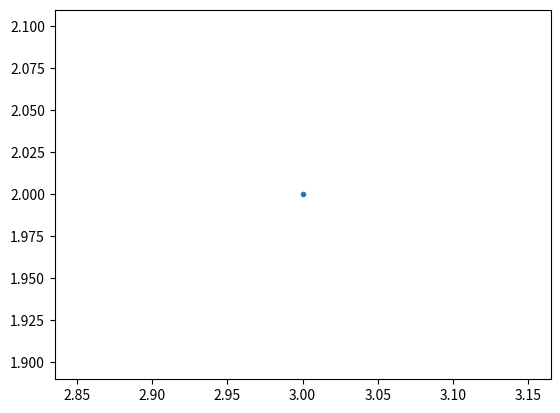
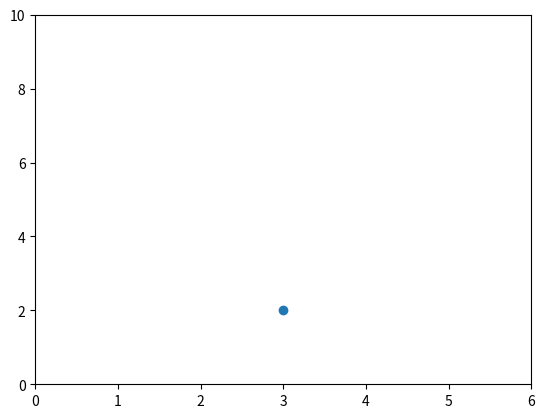
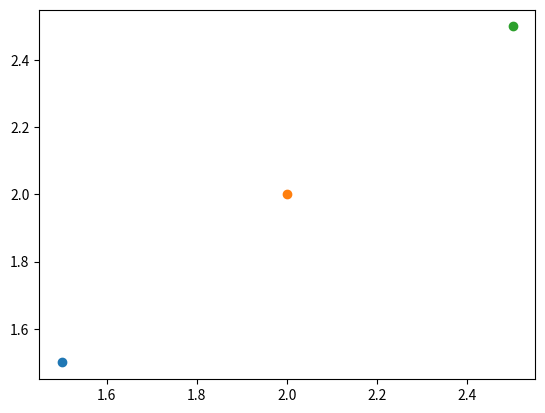
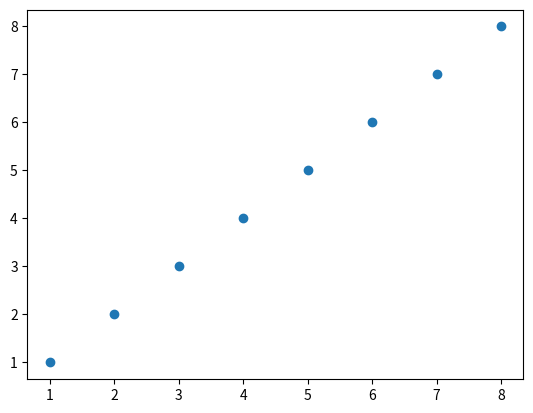
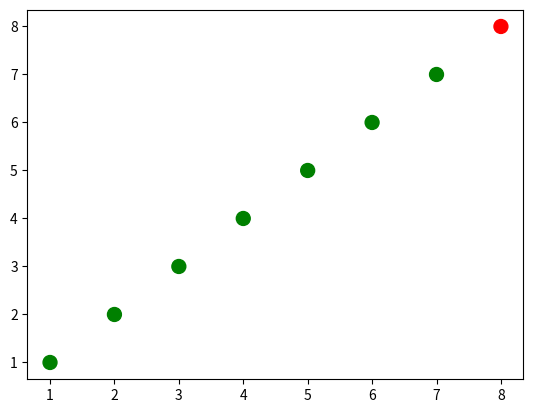
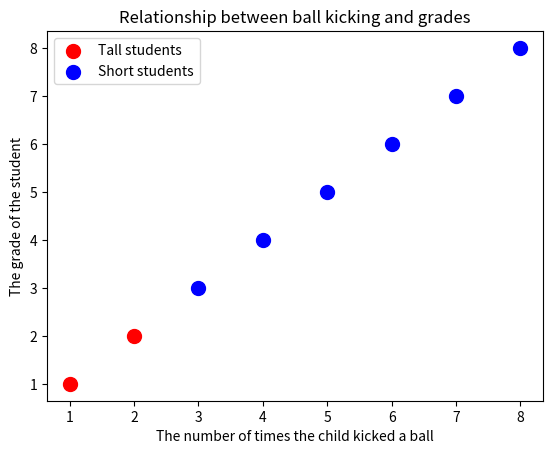
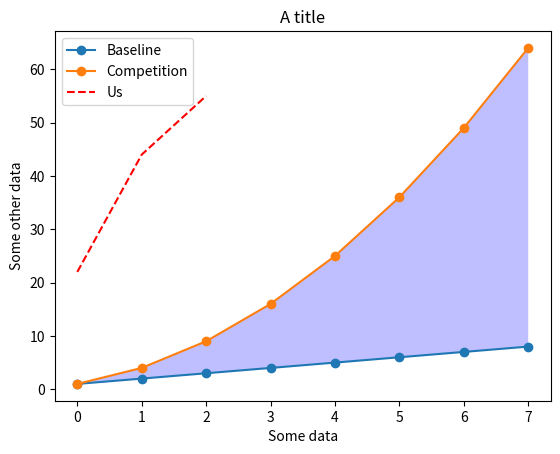
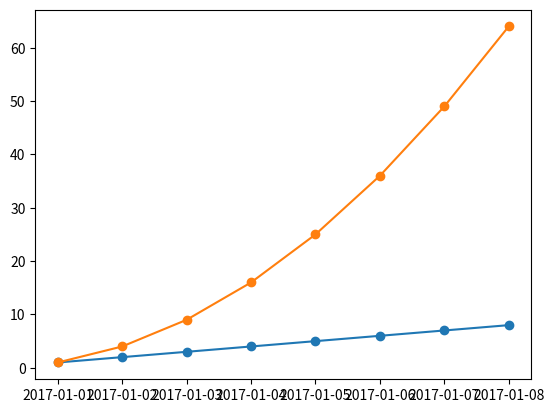

These charts were generated, in order, by the following Python code: (Note: this script raises an exception after producing the figures.)
#%matplotlib notebook

import matplotlib as mpl
mpl.get_backend()

import matplotlib.pyplot as plt
plt.plot(3, 2, '.') #Draws a dot at (3, 2)





# First let's set the backend without using mpl.use() from the scripting layer
from matplotlib.backends.backend_agg import FigureCanvasAgg
from matplotlib.figure import Figure

# create a new figure
fig = Figure()

# associate fig with the backend
canvas = FigureCanvasAgg(fig)

# add a subplot to the fig
ax = fig.add_subplot(111)

# plot the point (3,2)
ax.plot(3, 2, '.')

# save the figure to test.png
# you can see this figure in your Jupyter workspace afterwards by going to
# https://hub.coursera-notebooks.org/
canvas.print_png('test.png')
#%%html
#<img src='test.png' />




# create a new figure
plt.figure()
# plot the point (3,2) using the circle marker
plt.plot(3, 2, 'o')
# get the current axes
ax = plt.gca()
# Set axis properties [xmin, xmax, ymin, ymax]
ax.axis([0,6,0,10])


# create a new figure
plt.figure()
# plot the point (1.5, 1.5) using the circle marker
plt.plot(1.5, 1.5, 'o')
# plot the point (2, 2) using the circle marker
plt.plot(2, 2, 'o')
# plot the point (2.5, 2.5) using the circle marker
plt.plot(2.5, 2.5, 'o')



# get current axes
ax = plt.gca() 
# get all the child objects the axes contains
ax.get_children()



#=========================================Scatterplots=========================================

import numpy as np

x = np.array([1,2,3,4,5,6,7,8])
y = x

plt.figure()
plt.scatter(x, y) # similar to plt.plot(x, y, '.'), but the underlying child objects in the axes are not Line2D




x = np.array([1,2,3,4,5,6,7,8])
y = x
# create a list of colors for each point to have
# ['green', 'green', 'green', 'green', 'green', 'green', 'green', 'red']
colors = ['green']*(len(x)-1)
colors.append('red')
plt.figure()
# plot the point with size (radius) 100 and chosen colors
plt.scatter(x, y, s=100, c=colors)




# convert the two lists into a list of pairwise tuples
zip_generator = zip([1,2,3,4,5], [6,7,8,9,10])
print(list(zip_generator)) # [(1, 6), (2, 7), (3, 8), (4, 9), (5, 10)]
zip_generator = zip([1,2,3,4,5], [6,7,8,9,10])
# The single star * unpacks a collection into positional arguments
print(*zip_generator) # (1, 6) (2, 7) (3, 8) (4, 9) (5, 10)
plt.figure()
plt.scatter(x[:2], y[:2], s=100, c='red', label='Tall students') # plot a data series 'Tall students' in red using the first two elements of x and y
plt.scatter(x[2:], y[2:], s=100, c='blue', label='Short students') # plot a second data series 'Short students' in blue using the last three elements of x and y 
plt.xlabel('The number of times the child kicked a ball') # add a label to the x axis
plt.ylabel('The grade of the student') # add a label to the y axis
plt.title('Relationship between ball kicking and grades') # add a title
plt.legend() # add a legend (uses the labels from plt.scatter)
plt.legend(loc=4, frameon=False, title='Legend') # add the legend to loc=4 (the lower right hand corner), also gets rid of the frame and adds a title

plt.gca().get_children() # get children from current axes (the legend is the second to last item in this list)
legend = plt.gca().get_children()[-2] # get the legend from the current axes
legend.get_children()[0].get_children()[1].get_children()[0].get_children() # you can use get_children to navigate through the child artists

# import the artist class from matplotlib
from matplotlib.artist import Artist

def rec_gc(art, depth=0):
    if isinstance(art, Artist):
        # increase the depth for pretty printing
        print("  " * depth + str(art))
        for child in art.get_children():
            rec_gc(child, depth+2)
# Call this function on the legend artist to see what the legend is made up of
rec_gc(plt.legend())
 
#=========================================Line Plots=========================================

import numpy as np

linear_data = np.array([1,2,3,4,5,6,7,8])
exponential_data = linear_data**2

plt.figure()
plt.plot(linear_data, '-o', exponential_data, '-o') # plot the linear data and the exponential data
plt.plot([22,44,55], '--r') # plot another series with a dashed red line
plt.xlabel('Some data')
plt.ylabel('Some other data')
plt.title('A title')
plt.legend(['Baseline', 'Competition', 'Us']) # add a legend with legend entries (because we didn't have labels when we plotted the data series)
plt.gca().fill_between(range(len(linear_data)),  # fill the area between the linear data and exponential data
                       linear_data, exponential_data, 
                       facecolor='blue', 
                       alpha=0.25)



plt.figure()
observation_dates = np.arange('2017-01-01', '2017-01-09', dtype='datetime64[D]')
plt.plot(observation_dates, linear_data, '-o',  observation_dates, exponential_data, '-o')
plt.figure()
observation_dates = np.arange('2017-01-01', '2017-01-09', dtype='datetime64[D]')
observation_dates = list(map(pd.to_datetime, observation_dates)) # convert the map to a list to get rid of the error
plt.plot(observation_dates, linear_data, '-o',  observation_dates, exponential_data, '-o')
x = plt.gca().xaxis

# rotate the tick labels for the x axis
for item in x.get_ticklabels():
    item.set_rotation(45)
# adjust the subplot so the text doesn't run off the image
plt.subplots_adjust(bottom=0.25)
ax = plt.gca()
ax.set_xlabel('Date')
ax.set_ylabel('Units')
ax.set_title("Exponential ($x^2$) vs. Linear ($x$) performance") # you can add mathematical expressions in any text element


#=========================================Bar Charts=========================================

plt.figure()
xvals = range(len(linear_data))
plt.bar(xvals, linear_data, width = 0.3)

new_xvals = []
# plot another set of bars, adjusting the new xvals to make up for the first set of bars plotted
for item in xvals:
    new_xvals.append(item+0.3)
plt.bar(new_xvals, exponential_data, width = 0.3 ,color='red')

from random import randint
linear_err = [randint(0,15) for x in range(len(linear_data))] 

# This will plot a new set of bars with errorbars using the list of random error values
plt.bar(xvals, linear_data, width = 0.3, yerr=linear_err)




# stacked bar charts are also possible
plt.figure()
xvals = range(len(linear_data))
plt.bar(xvals, linear_data, width = 0.3, color='b')
plt.bar(xvals, exponential_data, width = 0.3, bottom=linear_data, color='r')
#plt.barh(xvals, exponential_data, height = 0.3, left=linear_data, color='r') Move it to the left 




#=========================================Dejunkifying a Plot Exercise=========================================


import matplotlib.pyplot as plt
import numpy as np

plt.figure()

languages =['Python', 'SQL', 'Java', 'C++', 'JavaScript']
pos = np.arange(len(languages))
popularity = [56, 39, 34, 34, 29]

# TODO: change the bar colors to be less bright blue
# TODO: make one bar, the python bar, a contrasting color
plt.bar(pos, popularity, align='center', color=['blue', 'lightslategrey', 'lightslategrey', 'lightslategrey', 'lightslategrey'])

# TODO: remove the Y label since bars are directly labeled
plt.xticks(pos, languages, color="grey")
plt.ylabel('% Popularity', color="grey")
plt.title('Top 5 Languages for Math & Data \nby % popularity on Stack Overflow', color="grey")

#TODO: remove all the ticks (both axes), and tick labels on the Y axis
plt.tick_params(bottom='off', left='off', labelleft='off')

# remove the frame of the chart
ax = plt.gca()
ax.spines['right'].set_visible(False)
ax.spines['top'].set_visible(False)
ax.spines['left'].set_visible(False)
ax.spines['bottom'].set_visible(False)
    
# direct label each bar with Y axis values
for bar in bars:
    plt.gca().text(bar.get_x() + bar.get_width()/2, bar.get_height() - 5, str(int(bar.get_height())) + '%', 
                 ha='center', color='w', fontsize=11)
plt.show()

#=========================Solution for Michigan

import matplotlib.pyplot as plt
import numpy as np

plt.figure()

languages =['Python', 'SQL', 'Java', 'C++', 'JavaScript']
pos = np.arange(len(languages))
popularity = [56, 39, 34, 34, 29]

# change the bar colors to be less bright blue
bars = plt.bar(pos, popularity, align='center', linewidth=0, color='lightslategrey')
# make one bar, the python bar, a contrasting color
bars[0].set_color('#1F77B4')

# soften all labels by turning grey
plt.xticks(pos, languages, alpha=0.8)

# TODO: remove the Y label since bars are directly labeled
#plt.title('Top 5 Languages for Math & Data \nby % popularity on Stack Overflow', alpha=0.8)

# remove all the ticks (both axes), and tick labels on the Y axis
plt.tick_params(top='off', bottom='off', left='off', right='off', labelleft='off', labelbottom='on')

# remove the frame of the chart
for spine in plt.gca().spines.values():
    spine.set_visible(False)
    
# TODO: direct label each bar with Y axis values
plt.show()